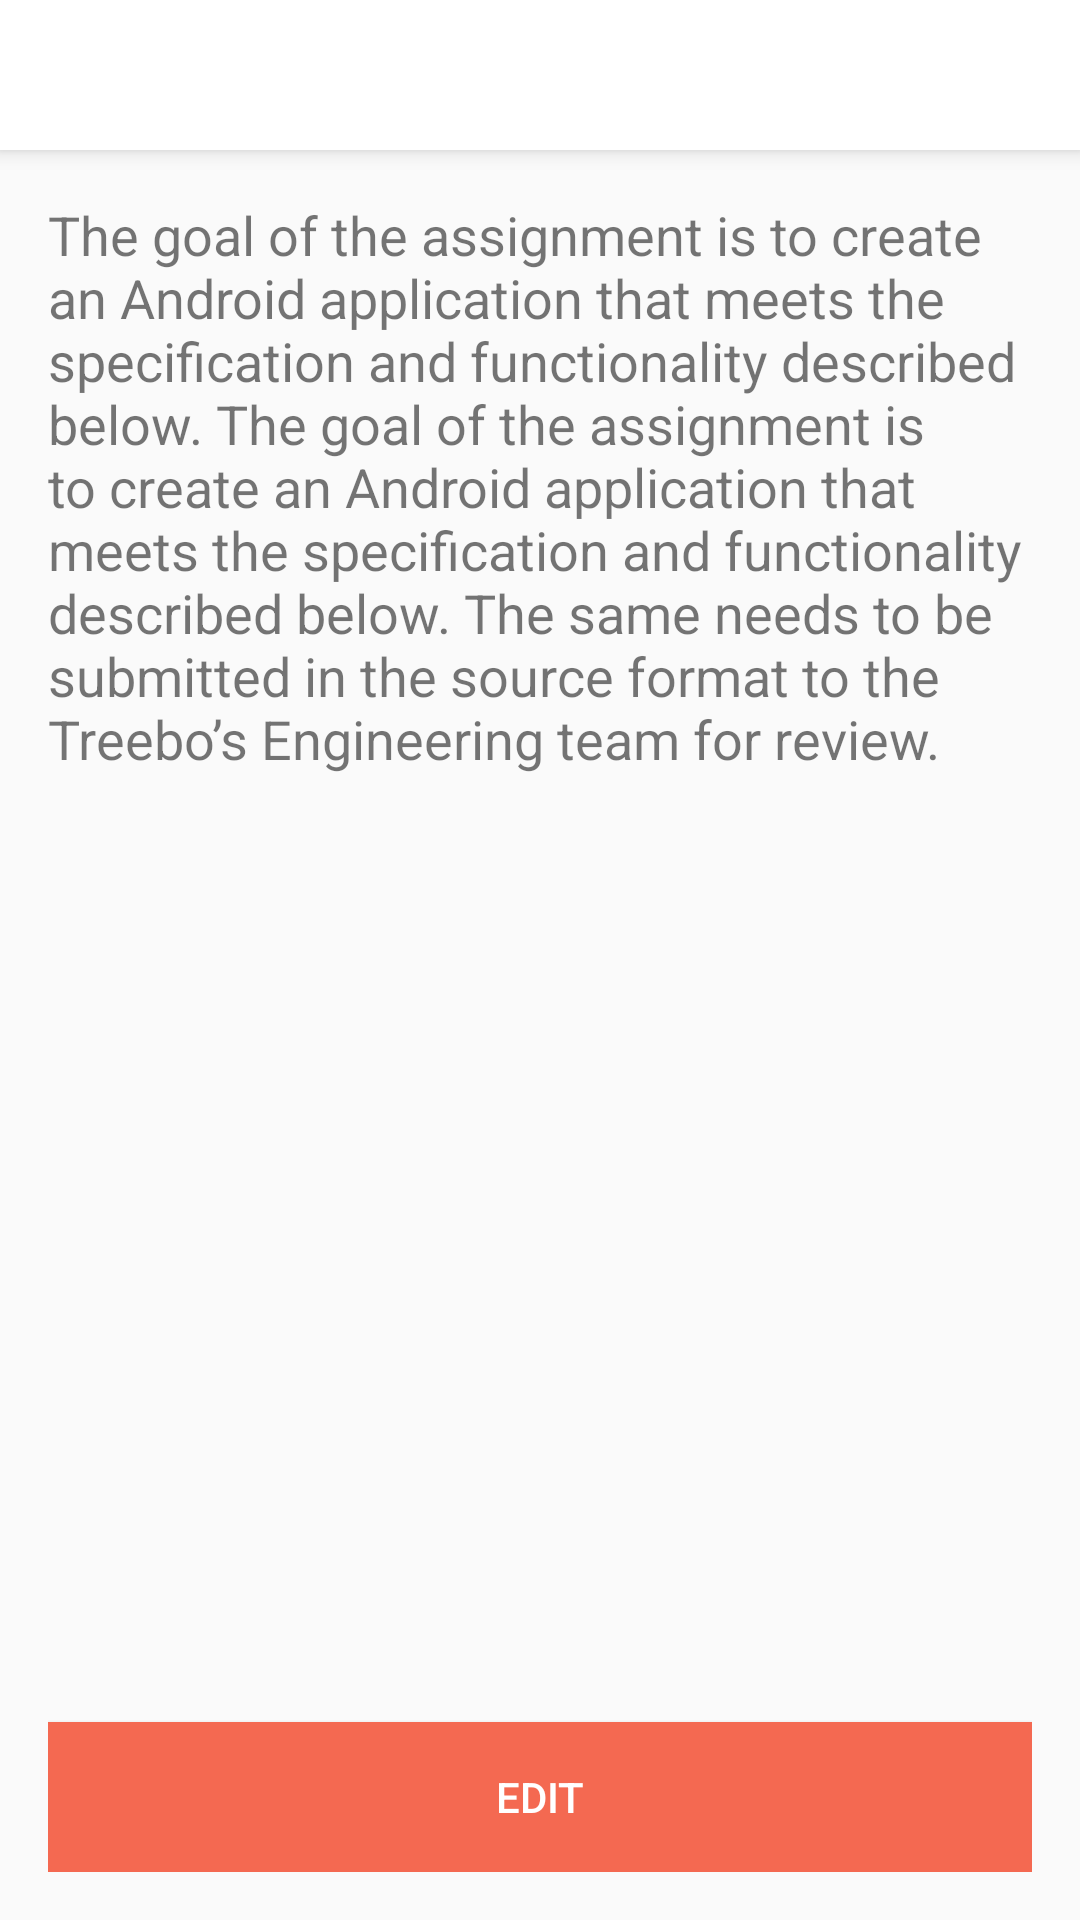

Reconstruct the res/layout file that produces this screen, plus the resources it refers to.
<!-- AndroidManifest.xml: application theme AppTheme -->
<!-- res/layout/activity_node_details.xml -->
<?xml version="1.0" encoding="utf-8"?>
<android.support.design.widget.CoordinatorLayout xmlns:android="http://schemas.android.com/apk/res/android"
    xmlns:app="http://schemas.android.com/apk/res-auto"
    xmlns:tools="http://schemas.android.com/tools"
    android:layout_width="match_parent"
    android:layout_height="match_parent"
    android:fitsSystemWindows="true"
    tools:context=".Activity.MainActivity">

    <android.support.design.widget.AppBarLayout
        android:layout_width="match_parent"
        android:layout_height="wrap_content"
        android:theme="@style/AppTheme.AppBarOverlay">

        <android.support.v7.widget.Toolbar
            android:id="@+id/toolbar"
            android:layout_width="match_parent"
            android:layout_height="@dimen/toolBarSize"
            android:background="@color/colorWhite"
            app:titleTextColor="@color/colorBlack"
            android:theme="@style/ThemeToolbar"
            app:popupTheme="@style/AppTheme.PopupOverlay">

        </android.support.v7.widget.Toolbar>

    </android.support.design.widget.AppBarLayout>
    <include layout="@layout/content_note_details" />

</android.support.design.widget.CoordinatorLayout>
<!-- res/layout/content_note_details.xml (included above) -->
<?xml version="1.0" encoding="utf-8"?>
<RelativeLayout xmlns:android="http://schemas.android.com/apk/res/android"
    xmlns:app="http://schemas.android.com/apk/res-auto"
    xmlns:tools="http://schemas.android.com/tools"
    android:layout_width="match_parent"
    android:layout_height="match_parent"
    android:paddingBottom="@dimen/activity_vertical_margin"
    android:paddingLeft="@dimen/activity_horizontal_margin"
    android:paddingRight="@dimen/activity_horizontal_margin"
    android:paddingTop="@dimen/activity_vertical_margin"
    app:layout_behavior="@string/appbar_scrolling_view_behavior">


    <TextView
        android:layout_width="wrap_content"
        android:layout_height="wrap_content"
        android:textSize="18sp"
        android:layout_below="@+id/toolbar"
        android:id="@+id/txt1"
        android:text="@string/note_description"/>
    <EditText
        android:layout_width="wrap_content"
        android:layout_height="wrap_content"
        android:textSize="18sp"
        android:visibility="gone"
        android:id="@+id/edittxt2"
        android:text="@string/note_description"/>
    <Button
        android:layout_width="match_parent"
        android:layout_height="wrap_content"
        style="@style/Button"
        android:id="@+id/edit"
        android:layout_marginTop="@dimen/top_margin"
        android:text="EDIT"
        android:textSize="14sp"
        android:textColor="@color/colorWhite"
        android:background="@color/colorAccent"
        android:layout_alignParentBottom="true"/>
    <Button
        android:layout_width="match_parent"
        android:layout_height="wrap_content"
        style="@style/Button"
        android:id="@+id/done"
        android:layout_marginTop="@dimen/top_margin"
        android:text="DONE"
        android:visibility="gone"
        android:textSize="14sp"
        android:textColor="@color/colorWhite"
        android:background="@color/colorAccent"
        android:layout_alignParentBottom="true"/>

</RelativeLayout>
<!-- resources referenced by this layout -->
<resources>
  <color name="colorAccent">#f46951</color>
  <color name="colorBlack">#000000</color>
  <color name="colorWhite">#ffffff</color>
  <dimen name="activity_horizontal_margin">16dp</dimen>
  <dimen name="activity_vertical_margin">16dp</dimen>
  <dimen name="toolBarSize">50dp</dimen>
  <dimen name="top_margin">12dp</dimen>
  <string name="note_description">
  
      The goal of the assignment is to create an Android application that meets the specification and
  
  functionality described below.
  
      The goal of the assignment is to create an Android application that meets the specification and
  
  functionality described below. The same needs to be submitted in the source format to the
  
  Treebo’s Engineering team for review.</string>
  <style name="AppTheme.AppBarOverlay" parent="ThemeOverlay.AppCompat.Dark.ActionBar" />
  <style name="AppTheme.PopupOverlay" parent="ThemeOverlay.AppCompat.Light" />
  <style name="Button">
          <item name="android:textColor">@color/colorWhite</item>
          <item name="android:minHeight">50dp</item>
          <item name="android:textSize">@dimen/bottom_button_text</item>
          <item name="android:background">@color/colorAccent</item>
      </style>
  <style name="ThemeToolbar" parent="Theme.AppCompat.Light">
  
          
          <item name="colorControlNormal">@color/colorAccent</item>
          <item name="android:textSize">@dimen/navigation_header_text</item>
          
          <item name="android:textColorSecondary">@color/colorBlack</item>
      </style>
  <style name="AppTheme" parent="Theme.AppCompat.Light.DarkActionBar">
          
          <item name="colorPrimary">@color/colorPrimary</item>
          <item name="colorPrimaryDark">@color/colorPrimaryDark</item>
          <item name="android:popupMenuStyle">@style/PopupMenu</item>
          <item name="colorAccent">@color/colorAccent</item>
      </style>
  <dimen name="bottom_button_text">13sp</dimen>
  <dimen name="navigation_header_text">15sp</dimen>
  <color name="colorPrimary">#3F51B5</color>
  <color name="colorPrimaryDark">#303F9F</color>
  <style name="PopupMenu" parent="android:Widget.Holo.Light.PopupMenu">
  
  
      </style>
</resources>
